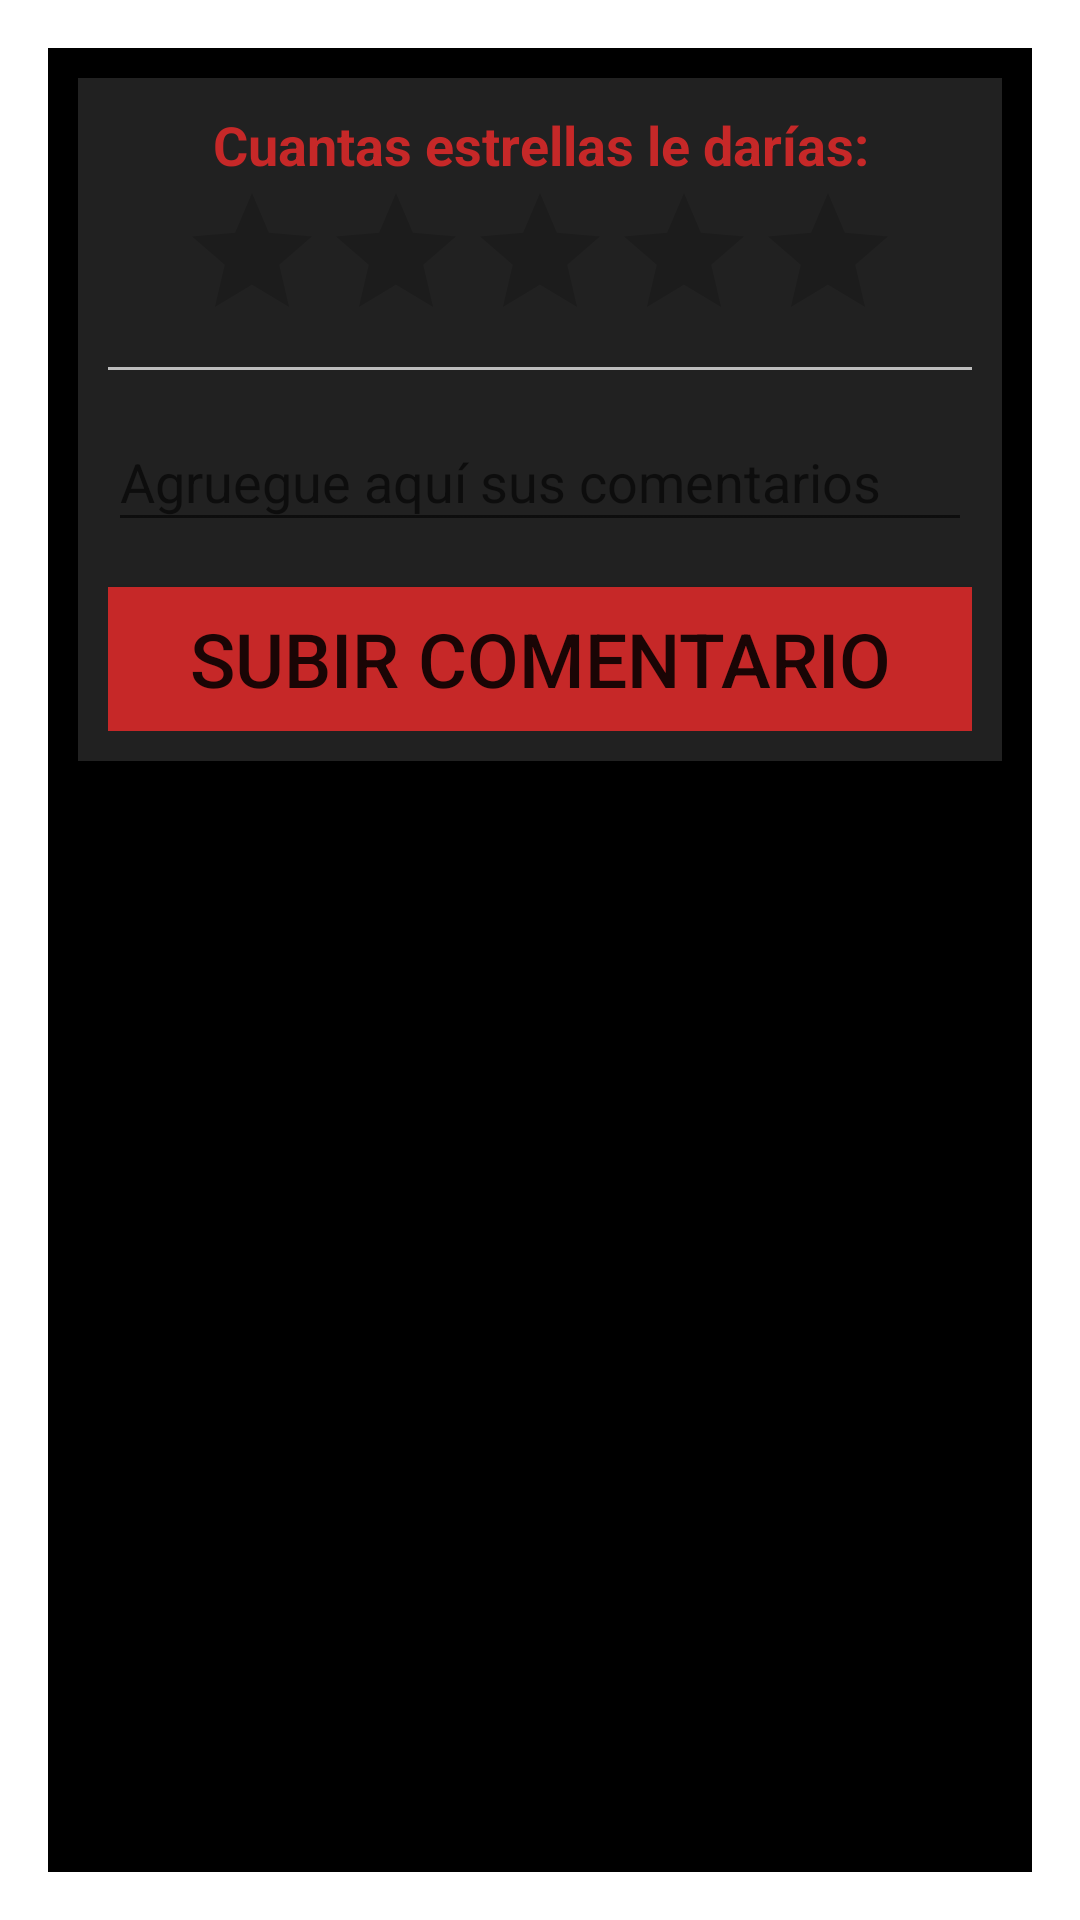

Here is an Android app screen rendered from its layout file. Give the layout XML and the strings, colors and styles it references.
<!-- AndroidManifest.xml: activity theme AppDialogTheme -->
<!-- res/layout/fragment_agregar_comentario.xml -->
<?xml version="1.0" encoding="utf-8"?>
<LinearLayout
    xmlns:android="http://schemas.android.com/apk/res/android"
    xmlns:tools="http://schemas.android.com/tools"
    android:layout_width="match_parent"
    android:layout_height="wrap_content"
    tools:context=".view.Fragments.AgregarComentarioFragment"
    android:background="@color/colorNegro"
    android:orientation="vertical"
    android:padding="10dp"
    >

    <LinearLayout
        android:layout_width="match_parent"
        android:layout_height="wrap_content"
        android:orientation="vertical"
        android:background="@color/colorPrimaryDarkTrans"
        android:padding="10dp"
        >
        <TextView
            android:layout_width="match_parent"
            android:layout_height="wrap_content"
            android:text="@string/agregar_rating"
            android:textColor="@color/colorAccent"
            android:gravity="center"
            android:textSize="18sp"
            android:textStyle="bold"
            />

        <android.support.v7.widget.AppCompatRatingBar
            android:id="@+id/ratingAgregarComentario"
            android:layout_width="wrap_content"
            android:layout_height="wrap_content"
            android:layout_gravity="center"
            android:numStars="5"
            tools:rating="5"
            android:isIndicator="true"
            style="?android:attr/ratingBarStyle"
            />
        <View
            android:id="@+id/deviderPerfil"
            android:layout_width="match_parent"
            android:layout_height="1dp"
            android:layout_marginBottom="5dp"
            android:layout_marginTop="5dp"
            android:background="@color/colorDivider" />

        <android.support.design.widget.TextInputLayout
            android:id="@+id/agregarComentTextLayout"
            android:layout_width="match_parent"
            android:layout_height="wrap_content"
            android:layout_marginBottom="15dp"
            >
            <EditText
                android:id="@+id/agregarComentarioEditText"
                android:layout_width="match_parent"
                android:layout_height="wrap_content"
                android:hint="@string/hint_agregar"
                android:textColorHint="@color/colorDivider"
                android:inputType="textCapSentences"
                android:textColor="@color/colorDivider"
                />
        </android.support.design.widget.TextInputLayout>

        <Button
            android:layout_width="match_parent"
            android:layout_height="wrap_content"
            android:background="@color/colorAccent"
            android:text="@string/btn_agregar"
            android:textSize="25sp"
            android:theme="@style/BotonAgregar"
            />

    </LinearLayout>

</LinearLayout>
<!-- resources referenced by this layout -->
<resources>
  <color name="colorAccent">#c62828</color>
  <color name="colorDivider">#BDBDBD</color>
  <color name="colorNegro">#000000</color>
  <color name="colorPrimaryDarkTrans">#212121</color>
  <string name="agregar_rating">Cuantas estrellas le darías:</string>
  <string name="btn_agregar">Subir Comentario</string>
  <string name="hint_agregar">Agruegue aquí sus comentarios</string>
  <style name="BotonAgregar" parent="Theme.AppCompat.Light">
          <item name="colorButtonNormal">@color/colorAccent</item>
          <item name="colorControlHighlight">@color/colorDivider</item>
          
      </style>
  <style name="AppDialogTheme" parent="Theme.AppCompat.Light.Dialog">
          
          <item name="windowActionBar">false</item>
          <item name="android:windowNoTitle">true</item>
          <item name="windowNoTitle">true</item>
      </style>
</resources>
